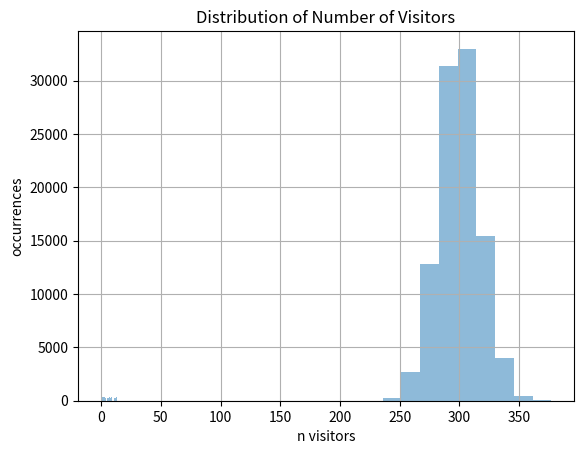

Here is the Python script that generated this plot: (Note: this script raises an exception after producing the figure.)
from numpy import random
import numpy as np
import matplotlib.pyplot as plt


def sim_toss(size=1):
    """
    :return: np.array of length size, with
     0 if head
     1 if cross
    """
    return random.randint(0, 2, size=size)


def get_payoff(sequence_length):
    """
    :param sequence_length: represents the number of consecutive tosses without 'cross'
    :return: the total payoff considering the formula 2^n-1 where n is the length of the sequence
    """
    if sequence_length == 0:
        return 0
    return 2 ** (sequence_length - 1)


def plot_simulation(all_payoffs, label=''):
    all_avgs = []
    for i in range(1, len(all_payoffs)+1):
        all_avgs.append(np.average(all_payoffs[-i:]))
    plt.plot(range(1, len(all_payoffs)+1), all_avgs, label=label)
    plt.grid(True)
    plt.xlabel("n")
    plt.ylabel("Average Payoff")
    plt.legend()
    plt.title("Average Payoff over the last n games as a function of n")


def exercise_one():
    max_payout = 1e7
    max_rounds = int(np.log2(max_payout) + 1)
    N_GAMES = int(1e4)
    N_SIMS = 5
    for id_sim in range(N_SIMS):
        all_games_payoff = []
        for _ in range(N_GAMES):
            seq_length = 0
            for _ in range(max_rounds):
                if sim_toss() == 1:
                    seq_length += 1
                else:
                    all_games_payoff.append(get_payoff(seq_length))
                    break
        plot_simulation(all_games_payoff, label=f"Sim: {id_sim}")
    plt.savefig("sim.png")


def exercise_two(n_days):
    laambda = 300
    visitors_per_day = []
    for day in range(n_days):
        n_visitors = np.round(random.poisson(lam=laambda))
        visitors_per_day.append(n_visitors)
    plt.bar(range(n_days), visitors_per_day, alpha=.5)
    plt.grid(True)
    plt.xlabel("Day")
    plt.ylabel("n visitors")
    plt.title("Number of visitors per day")
    plt.show()
    n_visitors = np.round(random.poisson(lam=laambda, size=100000))
    plt.hist(n_visitors, alpha=.5)
    plt.title("Distribution of Number of Visitors")
    plt.xlabel("n visitors")
    plt.ylabel("occurrences")
    plt.grid(True)
    breakpoint()


if __name__=='__main__':
    exercise_two(14)